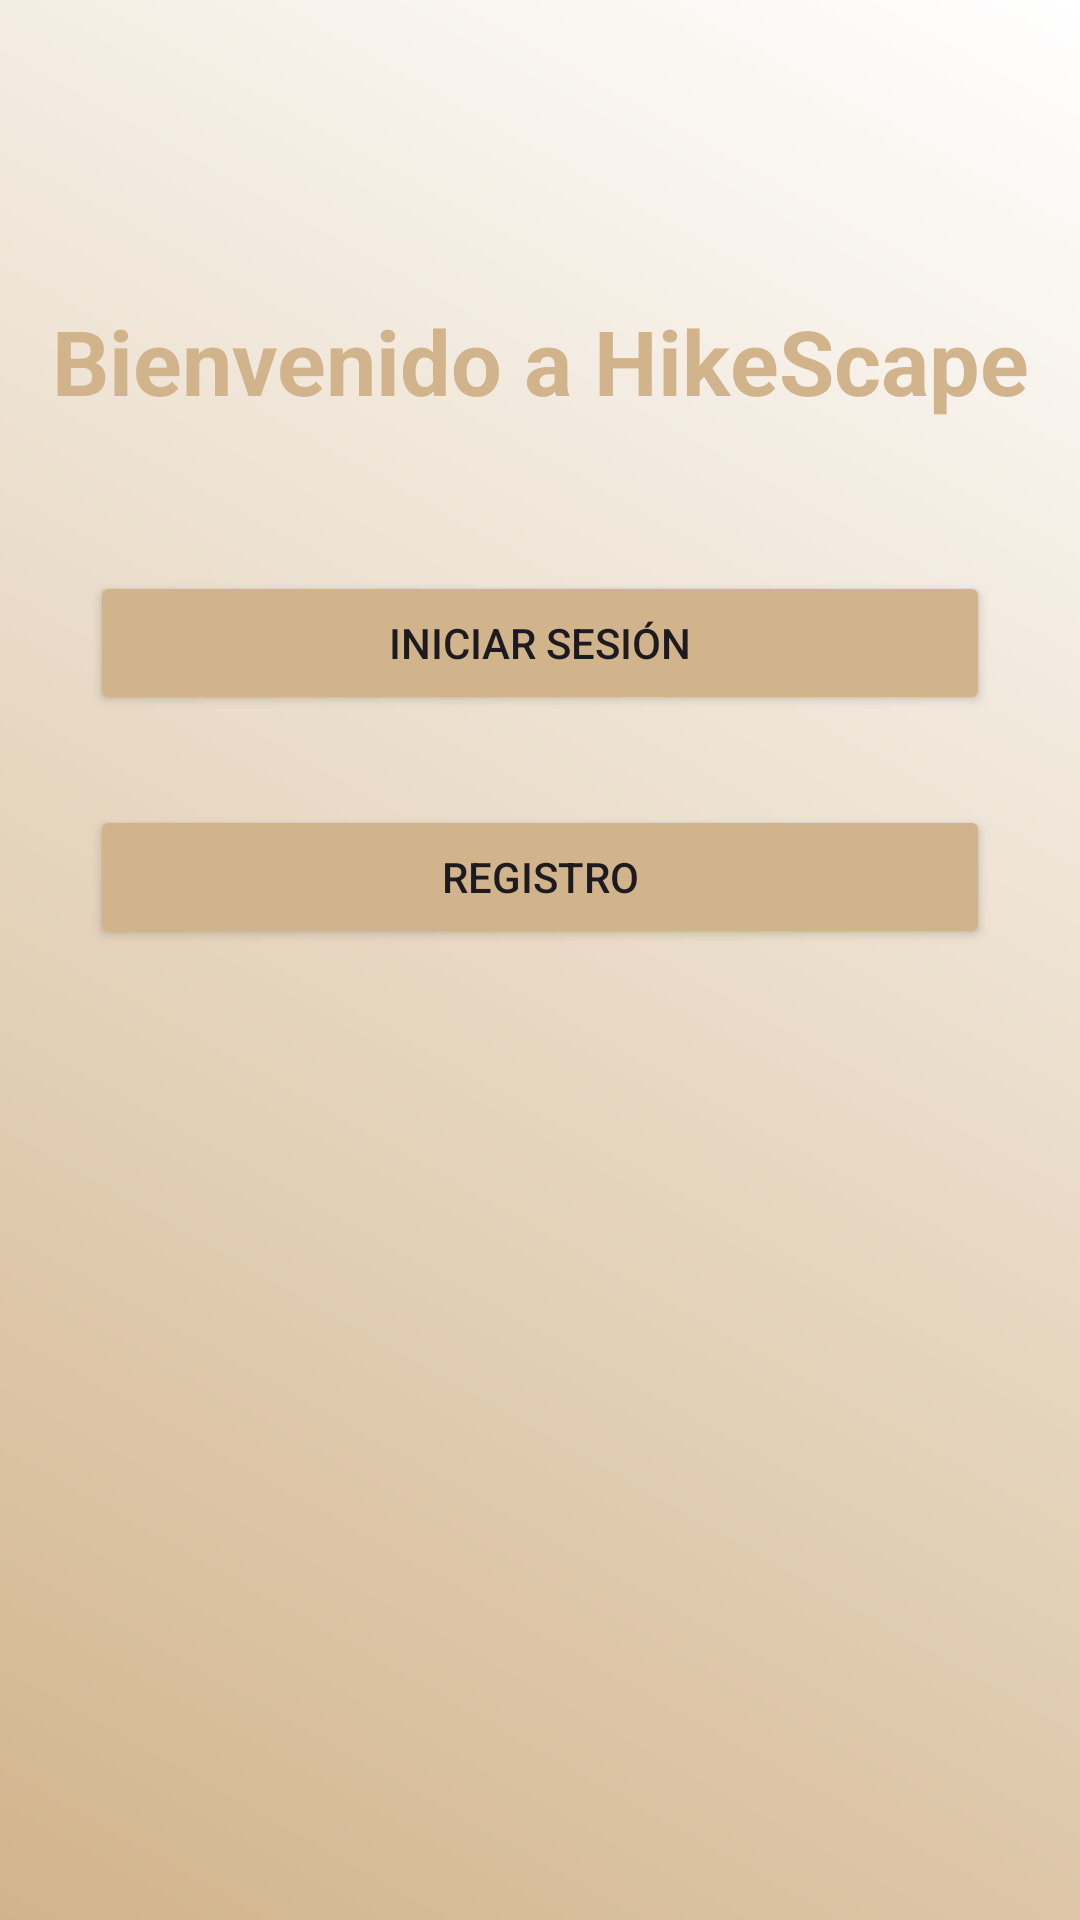

Android layout source for this screen:
<!-- AndroidManifest.xml: application theme Theme.HikeScape -->
<!-- res/layout/activity_main.xml -->
<?xml version="1.0" encoding="utf-8"?>
<androidx.constraintlayout.widget.ConstraintLayout xmlns:android="http://schemas.android.com/apk/res/android"
    xmlns:app="http://schemas.android.com/apk/res-auto"
    xmlns:tools="http://schemas.android.com/tools"
    android:id="@+id/main"
    android:layout_width="match_parent"
    android:layout_height="match_parent"
    android:background="@drawable/red_gradient_background"
    tools:context=".MainActivity">

    <TextView
        android:id="@+id/welcomeText"
        android:layout_width="wrap_content"
        android:layout_height="wrap_content"
        android:layout_marginTop="100dp"
        android:text="Bienvenido a HikeScape"
        android:textColor="#D2B48C"
        android:textSize="30sp"
        android:textStyle="bold"
        app:layout_constraintEnd_toEndOf="parent"
        app:layout_constraintStart_toStartOf="parent"
        app:layout_constraintTop_toTopOf="parent" />

    <Button
        android:id="@+id/loginButton"
        android:layout_width="300dp"
        android:layout_height="wrap_content"
        android:layout_marginTop="50dp"
        android:backgroundTint="#D2B48C"
        android:text="Iniciar Sesión"
        android:textColorHint="#AAAAAA"
        app:layout_constraintEnd_toEndOf="parent"
        app:layout_constraintStart_toStartOf="parent"
        app:layout_constraintTop_toBottomOf="@id/welcomeText" />

    <Button
        android:id="@+id/registerButton"
        android:layout_width="300dp"
        android:layout_height="wrap_content"
        android:layout_marginTop="30dp"
        android:backgroundTint="#D2B48C"
        android:text="Registro"
        android:textColorHint="#AAAAAA"
        app:layout_constraintEnd_toEndOf="parent"
        app:layout_constraintStart_toStartOf="parent"
        app:layout_constraintTop_toBottomOf="@id/loginButton" />

</androidx.constraintlayout.widget.ConstraintLayout>
<!-- resources referenced by this layout -->
<resources>
  <!-- drawable red_gradient_background (drawable) -->
  <?xml version="1.0" encoding="utf-8"?>
  <layer-list xmlns:android="http://schemas.android.com/apk/res/android">
      <item>
          <shape android:shape="rectangle">
              <gradient
                  android:angle="45"
                  android:startColor="#D2B48C"
                  android:endColor="#FFFFFF"
                  android:type="linear" />
          </shape>
      </item>
  </layer-list>
  <style name="Theme.HikeScape" parent="Base.Theme.HikeScape" />
  <style name="Base.Theme.HikeScape" parent="Theme.Material3.DayNight.NoActionBar">
          <item name="android:statusBarColor">#D2B48C</item>
          <item name="android:windowLightStatusBar">true</item> 
  
          
          
      </style>
</resources>
